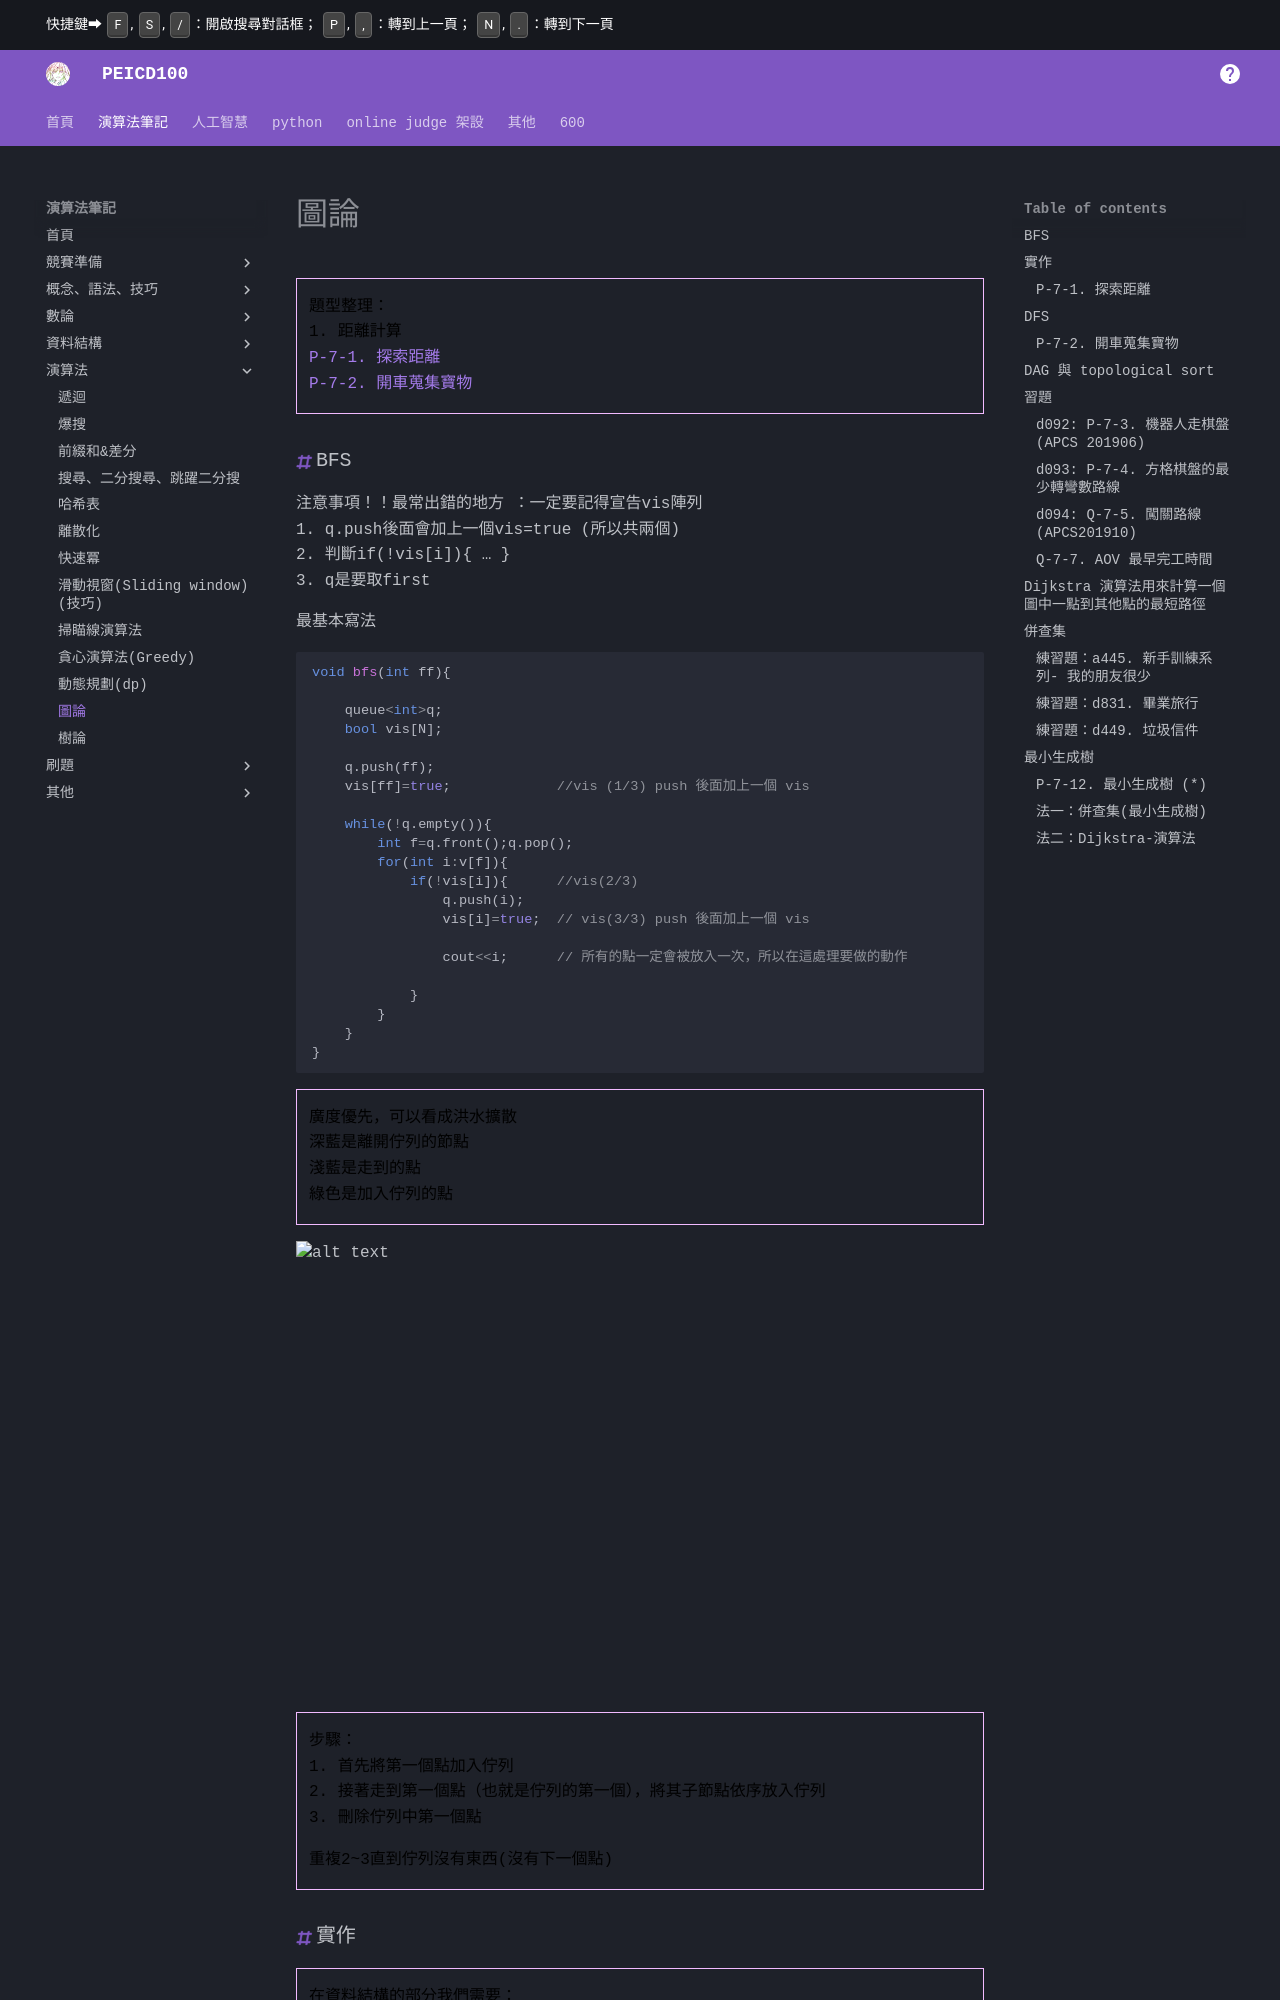

repository: PEICSOC/PEICSOC.github.io · page: md-演算法筆記/圖論.html · generator: mkdocs


# 圖論

>題型整理：     
>1. 距離計算     
>[P-7-1. 探索距離](#p-7-1-探索距離)     
>[P-7-2. 開車蒐集寶物](#p-7-2-開車蒐集寶物)     
       

### 注意事項！！最常出錯的地方
#### visit陣列     
> 一定要記得宣告visit陣列，有三個部分     
> 1. 起點的visit=true     
> 2. if(!visit[i]){ ... }     
> 3. 經過的節點的visit=true     

### BFS      

/// html | div.i
最基本寫法

```cpp
void bfs(int ff){

    queue<int>q;
    bool visit[N];
    
    q.push(ff);
    visit[ff]=true;             //visit (1/3)
    
    while(!q.empty()){
        int f=q.front();q.pop();
        for(int i:v[f]){ 
            if(!visit[i]){      //visit(2/3)
                visit[i]=true;  // visit(3/3)
                q.push(i);
                cout<<i;
            }
        }
    }
}
```

///


> 廣度優先，可以看成洪水擴散      
> 深藍是離開佇列的節點      
> 淺藍是走到的點      
> 綠色是加入佇列的點      

![alt text](../images/圖論/Sy-sMJl4a.gif)
<iframe width="718" height="404" src="https://www.youtube.com/embed/Yuq8PWRRvhU" title="BFS" frameborder="0" allow="accelerometer; autoplay; clipboard-write; encrypted-media; gyroscope; picture-in-picture; web-share" referrerpolicy="strict-origin-when-cross-origin" allowfullscreen></iframe>  

> 步驟：    
> 1. 首先將第一個點加入佇列    
> 2. 接著走到第一個點（也就是佇列的第一個），將其子節點依序放入佇列    
> 3. 刪除佇列中第一個點    
>     
> 重複2~3直到佇列沒有東西(沒有下一個點)    


### 實作

> 在資料結構的部分我們需要：    
> 1. 存路徑的vector    
> 2. 存是否拜訪的陣列    
> 3. 一個queue儲存拜訪順序    
   
> 以上面的gif為例   
      
輸入：      
第一行為節點數、路徑數（m）      
第二行為起點   
接下來有m行，為不同路徑   
```cpp
7 6
0
0 1
0 2
1 3
1 4
4 5
4 6
```
輸出：
```cpp
1 2 3 4 5 6
```
/// collapse-code  
```cpp     
#include<bits/stdc++.h>
using namespace std;
#define int long long
#define N 1000
vector<int>v[N];

void bfs(int ff){
    queue<int>q;
    bool visit[N];
    q.push(ff);
    visit[ff]=true;             //visit (1/3)
    while(!q.empty()){
        int f=q.front();q.pop();
        for(int i:v[f]){ 
            if(!visit[i]){      //visit(2/3)
                visit[i]=true;  // visit(3/3)
                q.push(i);
                cout<<i;
            }
        }
    }
}

signed main(){
    istringstream cin("7 6 \
0 \
0 1 \
0 2 \
1 3 \
1 4 \
4 5 \
4 6");//123456
    int n,m;
    cin>>n>>m;
    int f;
    cin>>f;
    for(int i=0;i<m;i++){
        int x,y;
        cin>>x>>y;
        v[x].push_back(y);
    }
    bfs(f);
}
```
///

/// danger | 注意！！！
1. 有三處需要 visit     
2. visit在雙向圖、邊的起點與終點未必不同時必須加上     
///
